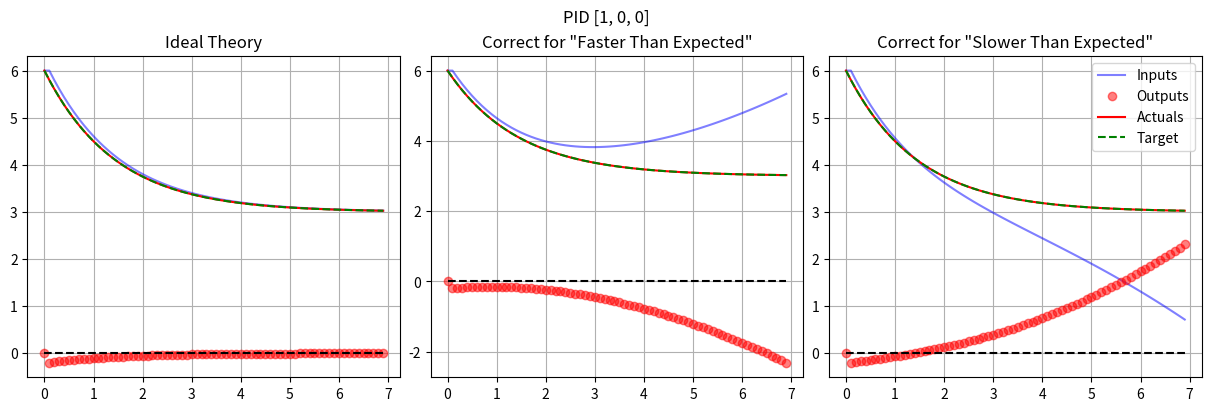

Write Python code to recreate this figure.
#!/usr/bin/env python3
import matplotlib.pyplot as plt
from copy import copy
import time
import math


class PIDController:

    class PIDState:

        def __init__(self, prev_error: float = 0, prev_integral: float = 0, last_updated_s: float = time.time()) -> None:
            self._prev_error = prev_error
            self._prev_integral = prev_integral
            self._last_updated_s = last_updated_s
            self._output = 0
            
        def dump(self) -> str:
            return f"output = {self._output}, prev_error = {self._prev_error}, prev_integral = {self._prev_integral}, last_updated_s = {self._last_updated_s}"

        def clear(self) -> None:
            self._output = 0
            self._prev_error = 0
            self._prev_integral = 0
            self._last_updated_s = time.time()

        def __str__(self) -> str:
            return self.dump()

        def __repr__(self) -> str:
            return self.__str__()

    def __init__(self, kP : float, kI: float, kD: float, target: float) -> None:
        self._kP = kP
        self._kI = kI
        self._kD = kD
        self._target = target
        self._state = PIDController.PIDState()

    def dump(self) -> str:
        return f"kP = {self._kP}, kI = {self._kI}, kD = {self._kD}, target = {self._target}, {self._state}"

    def update(self, current: float, dt: float = 0) -> float:
        state = self._state

        now_ns = time.time()
        # not used, use the value passed from client.
        _dt = now_ns - state._last_updated_s

        # if not math.isclose(self._target, current, abs_tol=0.5):
        error = self._target - current
        # else:
        #     error = 0

        porportional = self._kP * error

        # if error == 0:
        #     integral = 0
        # else:
        integral = state._prev_integral + self._kI * (error * (1 if dt == 0 else dt))

        derivative = self._kD * ((error - state._prev_error) / (1 if dt == 0 else dt))

        output = porportional + integral + derivative

        state._prev_error = error
        state._prev_integral = integral
        state._last_updated_s = time.time()
        state._output = output
        
        return output

    def get(self) -> PIDState:
        return copy(self._state)

    def clear(self) -> None:
        self._state.clear()

    def tune(self, kP : float, kI: float, kD: float) -> None:
        self.clear()
        self._kP = kP
        self._kI = kI
        self._kD = kD

    def __str__(self) -> str:
        return self.dump()

    def __repr__(self) -> str:
        return self.__str__()


if __name__ == '__main__':
    targetMax = 3
    # P = .8
    # I = .01
    # D = .05
    P = 1
    I = 0
    D = 0
    p0 = PIDController(P, I, D, targetMax)
    p1 = PIDController(P, I, D, targetMax)
    p2 = PIDController(P, I, D, targetMax)
    input0 = 6
    input1 = 6
    input2 = 6

    output0 = p0.update(input0)
    output1 = p1.update(input1)
    output2 = p2.update(input2)

    inputs0 = []
    outputs0 = []
    targets = []
    actuals0 = []
    x = []

    inputs1 = []
    outputs1 = []
    actuals1 = []

    inputs2 = []
    outputs2 = []
    actuals2 = []

    for i in range(70):
        x.append(i/10)

        target = targetMax*math.pow(2, -i/10)+3

        p0._target = target
        p1._target = target
        p2._target = target
        targets.append(target)

        inputs0.append(input0)
        inputs1.append(input1)
        inputs2.append(input2)

        output0 = p0.update(input0)
        output1 = p1.update(input1)
        output2 = p1.update(input2)
        outputs0.append(output0)
        outputs1.append(output1)
        outputs2.append(output2)

        actuals0.append(input0 + output0)
        actuals1.append(input1 + output1)
        actuals2.append(input2 + output2)

        input0 = input0 + output0
        input1 = input1 + output1 + (.1*i**2)/200
        input2 = input2 + output2 - (.1*i**2)/200

    fig, [ax0, ax1, ax2] = plt.subplots(1, 3, constrained_layout=True, figsize=(12, 4))

    ax0.set_title("Ideal Theory")
    ax0.plot(x, inputs0, 'b', label='Inputs', alpha=.5)
    ax0.plot(x, outputs0, 'ro', label='Outputs', alpha=.5)
    ax0.plot(x, actuals0, 'r', label='Actuals')
    ax0.plot(x, targets, 'g--', label='Target')
    ax0.plot(x, [0]*len(x), 'k--')
    ax0.grid()

    ax1.set_title('Correct for "Faster Than Expected"')
    ax1.plot(x, inputs1, 'b', label='Inputs', alpha=.5)
    ax1.plot(x, outputs1, 'ro', label='Outputs', alpha=.5)
    ax1.plot(x, actuals1, 'r', label='Actuals')
    ax1.plot(x, targets, 'g--', label='Target')
    ax1.plot(x, [0]*len(x), 'k--')
    ax1.grid()

    ax2.set_title('Correct for "Slower Than Expected"')
    ax2.plot(x, inputs2, 'b', label='Inputs', alpha=.5)
    ax2.plot(x, outputs2, 'ro', label='Outputs', alpha=.5)
    ax2.plot(x, actuals2, 'r', label='Actuals')
    ax2.plot(x, targets, 'g--', label='Target')
    ax2.plot(x, [0]*len(x), 'k--')
    ax2.grid()

    # plt.legend('Inputs', 'Outputs', 'Actual', 'Target')
    ax2.legend()
    fig.suptitle(f"PID [{P}, {I}, {D}]")
    plt.show()
